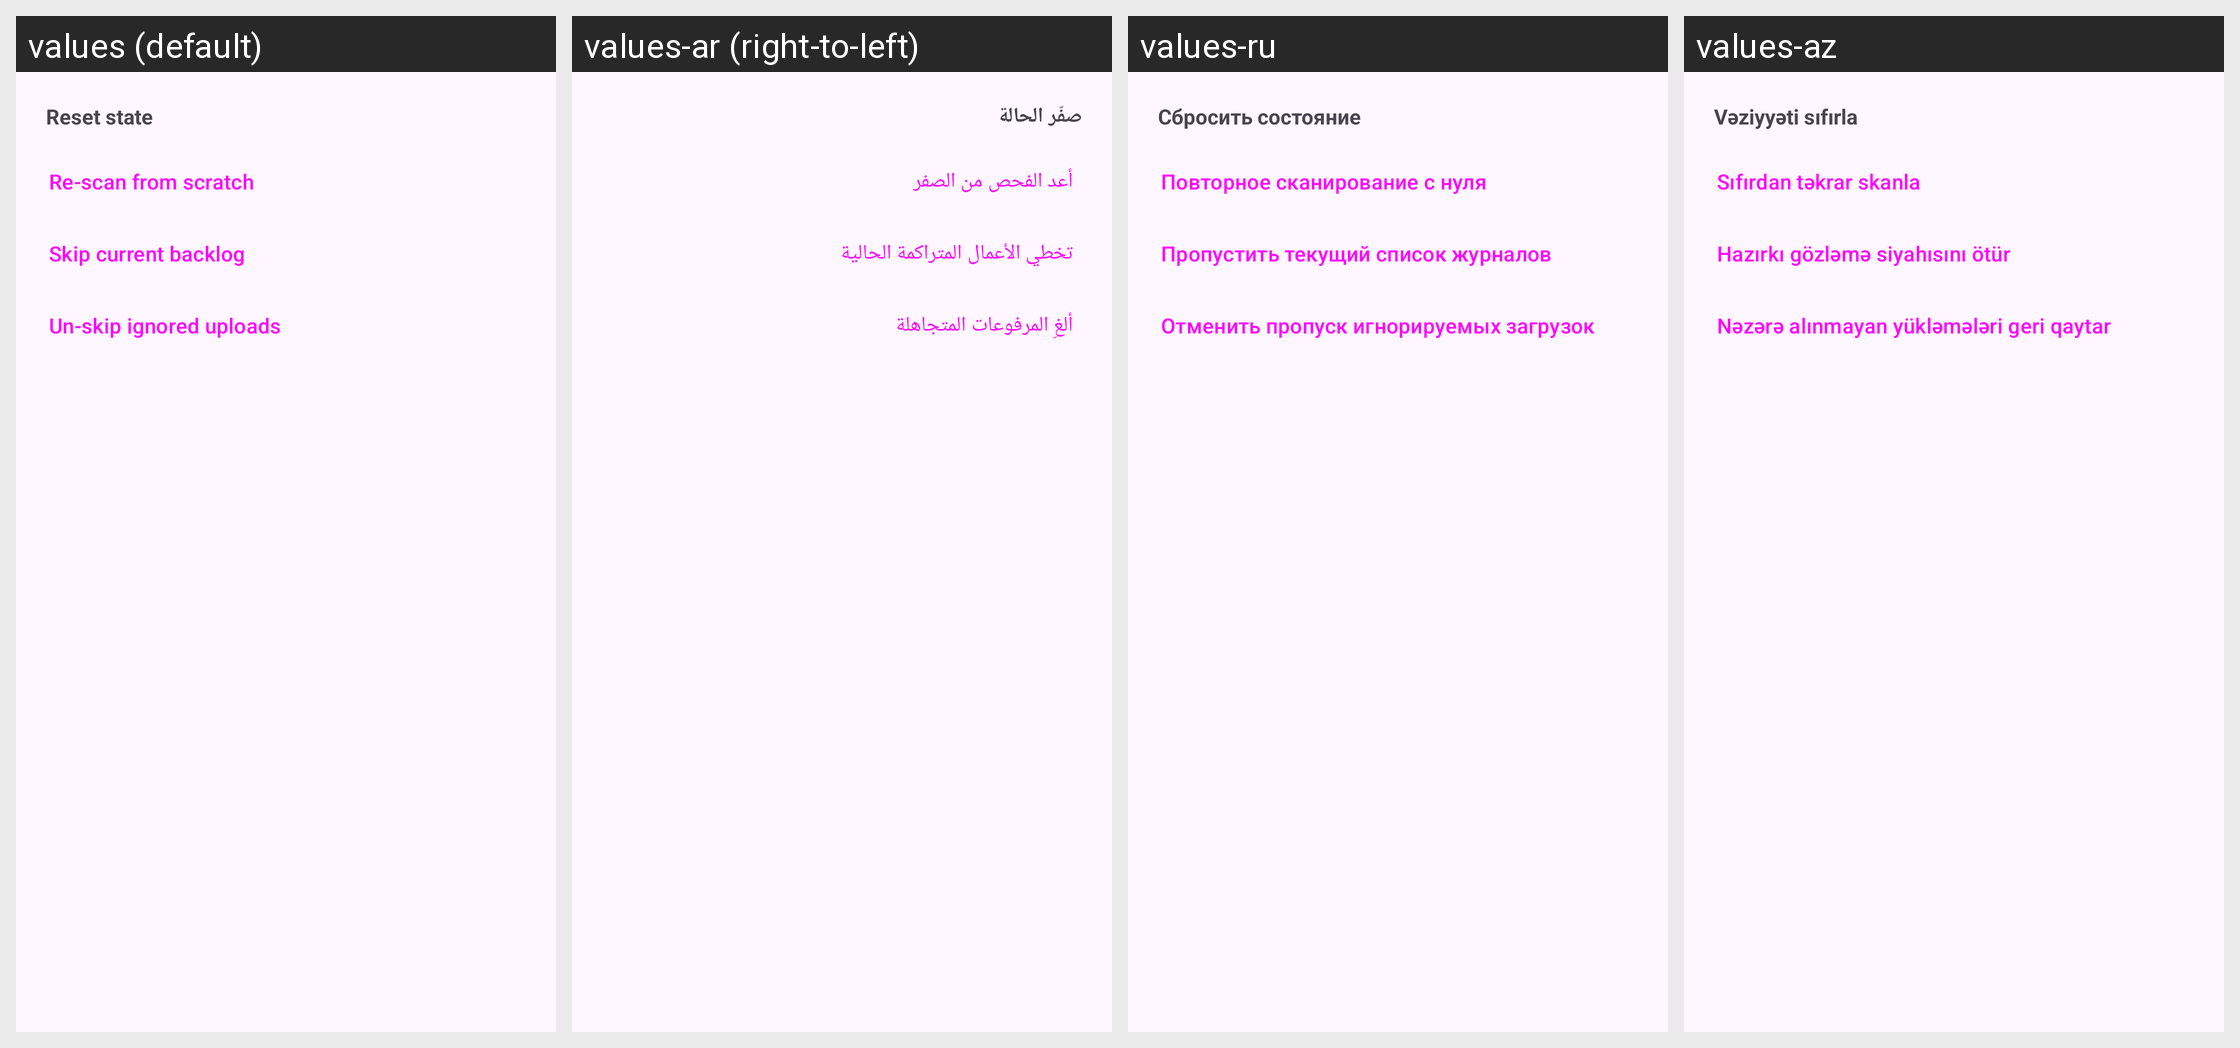

The Android screen above is rendered under several locales of the same app. Produce the string resources it draws, with the default and per-locale values.
Android screen res/layout/observe_sources_settings_sheet.xml rendered under 4 locales, left to right: values (default), values-ar (right-to-left), values-ru, values-az. Device: Nexus 5 (rendered at 1080×1920; each locale shown at half size, 540×960, under a caption strip naming it); theme BaseTheme.
Other locales in the repository, not shown: values-arq, values-arz, values-as, values-bg, values-bn, values-bn-rIN, values-bs, values-ca, values-ckb, values-cs, values-de, values-el, values-enm, values-es, values-et, values-fa, values-fi, values-fil, values-fr, values-ha, values-hi, values-hr, values-hu, values-in, values-is, values-it, values-iw, values-ja, values-ji, values-jv, values-ka, values-kab, values-km, values-ko, values-kxm, values-lv, values-mk, values-ml, values-mr, values-mrh, values-ms, values-my, values-nb-rNO, values-nl, values-nn, values-or, values-pa, values-pl, values-pt, values-pt-rBR, values-ro, values-sa, values-si, values-sk, values-sl, values-so, values-sq-rAL, values-sr, values-sv, values-sw, values-ta, values-te, values-th, values-tr-rTR, values-tts, values-uk, values-ur, values-uz, values-vi, values-zh-rCN, values-zh-rTW.
Strings drawn on this screen, with the default value and each locale's value (text and hints the layout hard-codes, and strings that could not be matched under every locale, appear in the picture but are not listed):

reset_state
  values: Reset state
  values-ar: صفّر الحالة
  values-ru: Сбросить состояние
  values-az: Vəziyyəti sıfırla

rescan_from_scratch
  values: Re-scan from scratch
  values-ar: أعد الفحص من الصفر
  values-ru: Повторное сканирование с нуля
  values-az: Sıfırdan təkrar skanla

skip_backlog
  values: Skip current backlog
  values-ar: تخطي الأعمال المتراكمة الحالية
  values-ru: Пропустить текущий список журналов
  values-az: Hazırkı gözləmə siyahısını ötür

unskip_ignored
  values: Un-skip ignored uploads
  values-ar: ألغِ المرفوعات المتجاهلة
  values-ru: Отменить пропуск игнорируемых загрузок
  values-az: Nəzərə alınmayan yükləmələri geri qaytar
